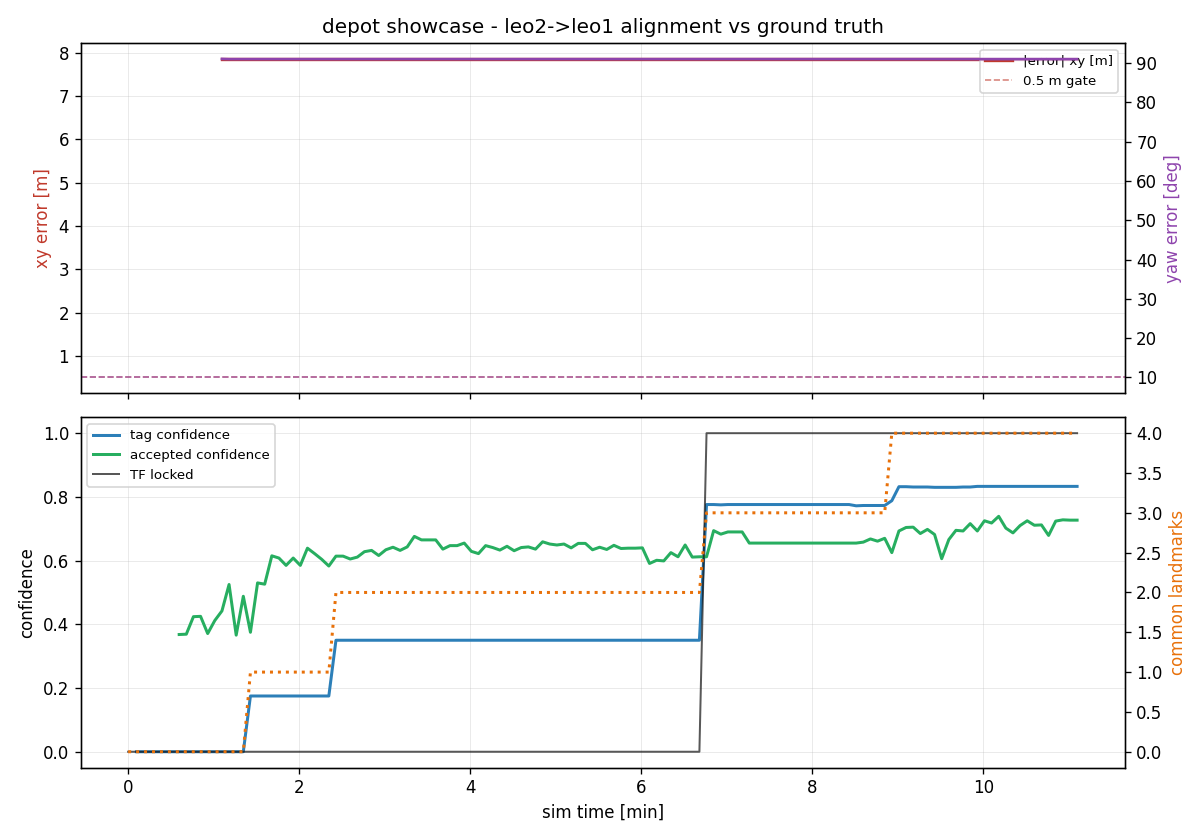

The data file committed next to this chart (first rows):
t, tag_x, tag_y, tag_yaw_deg, tag_conf, map_x, map_y, map_yaw_deg, map_conf, locked, err_xy_m, err_yaw_deg, n_leo1_tags, n_leo2_tags, n_common
139.2, , , , nan, , , , nan, 0, , , 0, 0, 0
140.0, , , , nan, , , , nan, 0, , , 0, 0, 0
145.0, , , , 0.000, , , , nan, 0, , , 0, 0, 0
150.0, , , , 0.000, , , , nan, 0, , , 0, 0, 0
155.0, , , , 0.000, , , , nan, 0, , , 1, 1, 0
160.0, , , , 0.000, , , , nan, 0, , , 1, 1, 0
165.0, , , , 0.000, , , , nan, 0, , , 1, 1, 0
170.0, , , , 0.000, , , , nan, 0, , , 1, 1, 0
175.0, , , , 0.000, , , , 0.368, 0, , , 1, 1, 0
180.0, , , , 0.000, , , , 0.369, 0, , , 1, 1, 0
185.0, , , , 0.000, , , , 0.424, 0, , , 1, 2, 0
190.0, , , , 0.000, , , , 0.425, 0, , , 1, 2, 0
195.0, , , , 0.000, , , , 0.371, 0, , , 1, 2, 0
200.0, , , , 0.000, , , , 0.412, 0, , , 1, 2, 0
205.0, , , , 0.000, 4.55, -1.3, -89, 0.442, 0, 7.854, 91, 1, 2, 0
210.0, , , , 0.000, 4.55, -1.3, -89.05, 0.525, 0, 7.854, 90.95, 1, 2, 0
215.0, , , , 0.000, 4.55, -1.3, -89.05, 0.366, 0, 7.854, 90.95, 3, 2, 0
220.0, , , , 0.000, 4.55, -1.3, -89.05, 0.488, 0, 7.854, 90.95, 3, 2, 0
225.0, 2.07, -8.495, -164.2, 0.175, 4.55, -1.3, -89.05, 0.375, 0, 7.854, 90.95, 3, 3, 1
230.0, 1.99, -7.68, -156, 0.175, 4.55, -1.3, -89.05, 0.530, 0, 7.854, 90.95, 3, 3, 1
235.0, 2.047, -7.613, -156.9, 0.175, 4.55, -1.3, -89.05, 0.526, 0, 7.854, 90.95, 3, 3, 1
240.0, 2.047, -7.613, -156.9, 0.175, 4.55, -1.3, -89.05, 0.615, 0, 7.854, 90.95, 3, 3, 1
245.0, 2.047, -7.613, -156.9, 0.175, 4.55, -1.3, -89.05, 0.608, 0, 7.854, 90.95, 3, 3, 1
250.0, 2.047, -7.613, -156.9, 0.175, 4.55, -1.3, -89.05, 0.585, 0, 7.854, 90.95, 3, 3, 1
255.0, 2.047, -7.613, -156.9, 0.175, 4.55, -1.3, -89.05, 0.608, 0, 7.854, 90.95, 3, 3, 1
260.0, 2.047, -7.613, -156.9, 0.175, 4.55, -1.3, -89.05, 0.585, 0, 7.854, 90.95, 3, 3, 1
265.0, 2.047, -7.613, -156.9, 0.175, 4.55, -1.3, -89.05, 0.639, 0, 7.854, 90.95, 3, 3, 1
270.0, 2.047, -7.613, -156.9, 0.175, 4.55, -1.3, -89.05, 0.622, 0, 7.854, 90.95, 3, 3, 1
275.0, 2.047, -7.613, -156.9, 0.175, 4.55, -1.3, -89.05, 0.604, 0, 7.854, 90.95, 3, 3, 1
280.0, 2.047, -7.613, -156.9, 0.175, 4.55, -1.3, -89.05, 0.583, 0, 7.854, 90.95, 3, 3, 1
285.0, 2.816, -8.405, 180, 0.350, 4.55, -1.3, -89.05, 0.614, 0, 7.854, 90.95, 3, 4, 2
290.0, 2.816, -8.405, 180, 0.350, 4.55, -1.3, -89.05, 0.614, 0, 7.854, 90.95, 3, 4, 2
295.0, 2.816, -8.405, 180, 0.350, 4.55, -1.3, -89.05, 0.605, 0, 7.854, 90.95, 3, 4, 2
300.0, 2.816, -8.405, 180, 0.350, 4.55, -1.3, -89.05, 0.611, 0, 7.854, 90.95, 3, 4, 2
305.0, 2.792, -8.536, 179.8, 0.350, 4.55, -1.3, -89.05, 0.628, 0, 7.854, 90.95, 3, 4, 2
310.0, 2.792, -8.536, 179.8, 0.350, 4.55, -1.3, -89.05, 0.632, 0, 7.854, 90.95, 3, 4, 2
315.0, 2.792, -8.536, 179.8, 0.350, 4.55, -1.3, -89.05, 0.616, 0, 7.854, 90.95, 3, 4, 2
320.0, 2.792, -8.536, 179.8, 0.350, 4.55, -1.3, -89.05, 0.634, 0, 7.854, 90.95, 3, 4, 2
325.0, 2.792, -8.536, 179.8, 0.350, 4.55, -1.3, -89.05, 0.642, 0, 7.854, 90.95, 3, 4, 2
330.0, 2.792, -8.536, 179.8, 0.350, 4.55, -1.3, -89.05, 0.632, 0, 7.854, 90.95, 3, 4, 2
335.0, 2.792, -8.536, 179.8, 0.350, 4.55, -1.3, -89.05, 0.643, 0, 7.854, 90.95, 3, 4, 2
340.0, 2.792, -8.536, 179.8, 0.350, 4.55, -1.3, -89.05, 0.676, 0, 7.854, 90.95, 3, 4, 2
345.0, 2.792, -8.536, 179.8, 0.350, 4.55, -1.3, -89.05, 0.665, 0, 7.854, 90.95, 3, 4, 2
350.0, 2.792, -8.536, 179.8, 0.350, 4.55, -1.3, -89.05, 0.665, 0, 7.854, 90.95, 3, 4, 2
355.0, 2.792, -8.536, 179.8, 0.350, 4.55, -1.3, -89.05, 0.665, 0, 7.854, 90.95, 3, 4, 2
360.0, 2.792, -8.536, 179.8, 0.350, 4.55, -1.3, -89.05, 0.636, 0, 7.854, 90.95, 3, 4, 2
365.0, 2.792, -8.536, 179.8, 0.350, 4.55, -1.3, -89.05, 0.647, 0, 7.854, 90.95, 3, 4, 2
370.0, 2.792, -8.536, 179.8, 0.350, 4.55, -1.3, -89.05, 0.647, 0, 7.854, 90.95, 3, 4, 2
375.0, 2.828, -8.553, 178.3, 0.350, 4.55, -1.3, -89.05, 0.655, 0, 7.854, 90.95, 3, 4, 2
380.0, 2.828, -8.553, 178.3, 0.350, 4.55, -1.3, -89.05, 0.629, 0, 7.854, 90.95, 3, 4, 2
385.0, 2.828, -8.553, 178.3, 0.350, 4.55, -1.3, -89.05, 0.622, 0, 7.854, 90.95, 3, 4, 2
390.0, 2.828, -8.553, 178.3, 0.350, 4.55, -1.3, -89.05, 0.647, 0, 7.854, 90.95, 3, 4, 2
395.0, 2.828, -8.553, 178.3, 0.350, 4.55, -1.3, -89.05, 0.641, 0, 7.854, 90.95, 3, 4, 2
400.0, 2.828, -8.553, 178.3, 0.350, 4.55, -1.3, -89.05, 0.633, 0, 7.854, 90.95, 3, 4, 2
405.0, 2.828, -8.553, 178.3, 0.350, 4.55, -1.3, -89.05, 0.645, 0, 7.854, 90.95, 3, 4, 2
410.0, 2.828, -8.553, 178.3, 0.350, 4.55, -1.3, -89.05, 0.631, 0, 7.854, 90.95, 3, 4, 2
415.0, 2.828, -8.553, 178.3, 0.350, 4.55, -1.3, -89.05, 0.641, 0, 7.854, 90.95, 3, 4, 2
420.0, 2.828, -8.553, 178.3, 0.350, 4.55, -1.3, -89.05, 0.643, 0, 7.854, 90.95, 3, 4, 2
425.0, 2.828, -8.553, 178.3, 0.350, 4.55, -1.3, -89.05, 0.636, 0, 7.854, 90.95, 3, 4, 2
430.0, 2.828, -8.553, 178.3, 0.350, 4.55, -1.3, -89.05, 0.659, 0, 7.854, 90.95, 3, 4, 2
... 75 more rows
